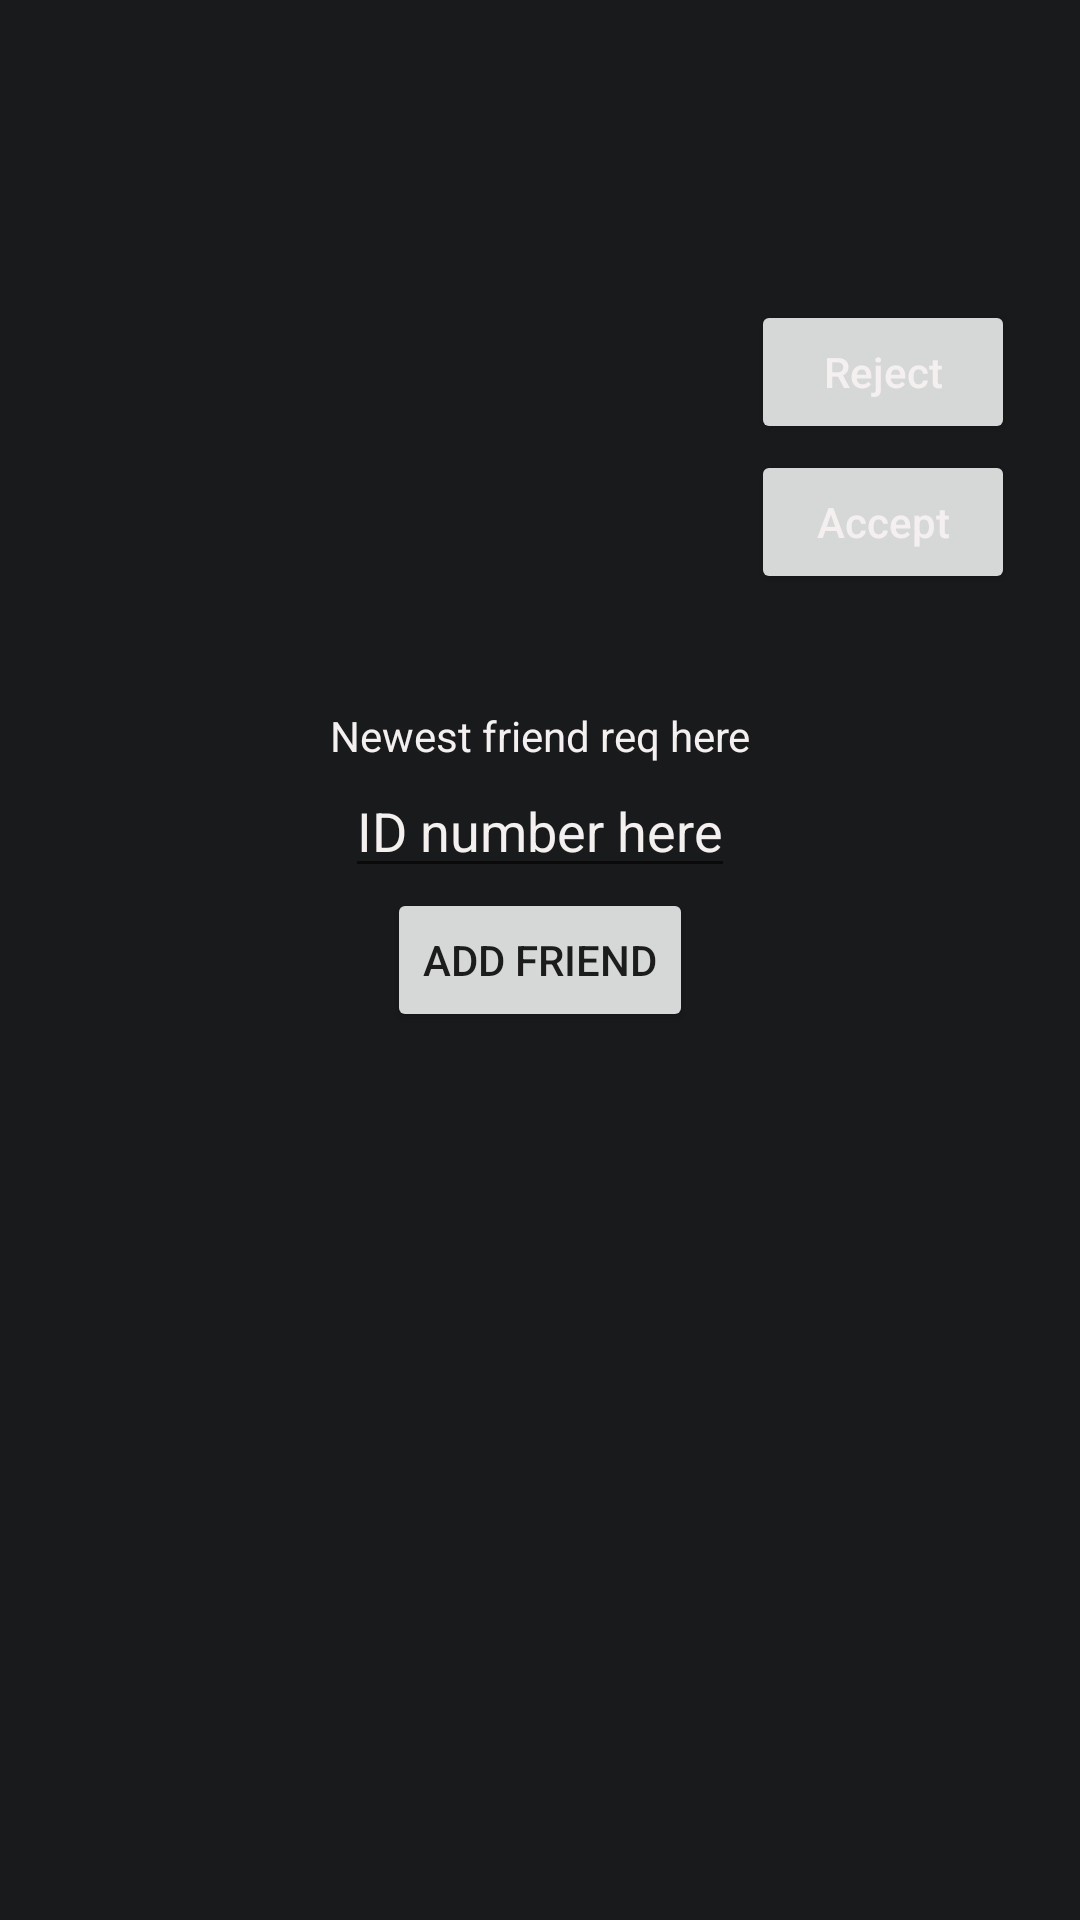

Reconstruct the res/layout file that produces this screen, plus the resources it refers to.
<!-- AndroidManifest.xml: application theme Theme.RigidBodyApp -->
<!-- res/layout/feed_layout.xml -->
<?xml version="1.0" encoding="utf-8"?>
<androidx.constraintlayout.widget.ConstraintLayout xmlns:android="http://schemas.android.com/apk/res/android"
    android:layout_width="match_parent"
    android:layout_height="match_parent"
    android:background="@color/blackBackgroundColor2"
    xmlns:app="http://schemas.android.com/apk/res-auto">

    <androidx.appcompat.widget.AppCompatTextView
        android:id="@+id/newFriendReq"
        android:layout_width="wrap_content"
        android:layout_height="wrap_content"
        app:layout_constraintBottom_toTopOf="@id/friendId"
        app:layout_constraintStart_toStartOf="parent"
        app:layout_constraintEnd_toEndOf="parent"
        android:text="Newest friend req here"
        android:textColor="@color/matteWhite"/>
    <Button
        android:id="@+id/acceptButton"
        android:layout_width="wrap_content"
        android:layout_height="wrap_content"
        app:layout_constraintStart_toEndOf="@+id/newFriendReq"
        app:layout_constraintTop_toTopOf="parent"
        android:hint="Accept"
        android:layout_marginTop="150sp"
        android:textColorHint="@color/matteWhite">
    </Button>

    <Button
        android:id="@+id/rejectButton"
        android:layout_width="wrap_content"
        android:layout_height="wrap_content"
        app:layout_constraintStart_toEndOf="@+id/newFriendReq"
        app:layout_constraintTop_toTopOf="parent"
        android:hint="Reject"
        android:layout_marginTop="100sp"
        android:textColorHint="@color/matteWhite">
    </Button>



    <com.google.android.material.textfield.TextInputEditText
        android:id="@+id/friendId"
        android:layout_width="wrap_content"
        android:layout_height="wrap_content"
        app:layout_constraintBottom_toTopOf="@+id/addFriendButton"
        android:hint="ID number here"
        android:textColorHint="@color/matteWhite"
        app:layout_constraintStart_toStartOf="parent"
        app:layout_constraintEnd_toEndOf="parent">
    </com.google.android.material.textfield.TextInputEditText>

    <Button
        android:id="@+id/addFriendButton"
        android:layout_width="wrap_content"
        android:layout_height="wrap_content"
        app:layout_constraintTop_toTopOf="parent"
        app:layout_constraintBottom_toBottomOf="parent"
        app:layout_constraintStart_toStartOf="parent"
        app:layout_constraintEnd_toEndOf="parent"
        android:text="Add friend">
    </Button>


</androidx.constraintlayout.widget.ConstraintLayout>
<!-- resources referenced by this layout -->
<resources>
  <color name="blackBackgroundColor2">#181A1C</color>
  <color name="matteWhite">#F5F0F0</color>
  <style name="Theme.RigidBodyApp" parent="Theme.MaterialComponents.DayNight.DarkActionBar">
          
          <item name="colorPrimary">@color/purple_500</item>
          <item name="colorPrimaryVariant">@color/purple_700</item>
          <item name="colorOnPrimary">@color/white</item>
          
          <item name="colorSecondary">@color/teal_200</item>
          <item name="colorSecondaryVariant">@color/teal_700</item>
          <item name="colorOnSecondary">@color/black</item>
          
          <item name="android:statusBarColor">?attr/colorPrimaryVariant</item>
          
      </style>
  <color name="purple_500">#FF6200EE</color>
  <color name="purple_700">#FF3700B3</color>
  <color name="white">#FFFFFFFF</color>
  <color name="teal_200">#FF03DAC5</color>
  <color name="teal_700">#FF018786</color>
  <color name="black">#FF000000</color>
</resources>
